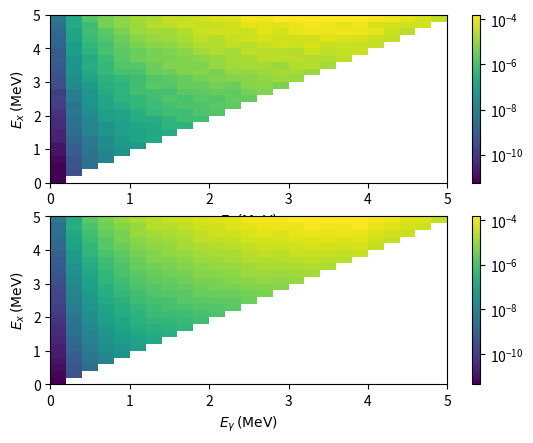
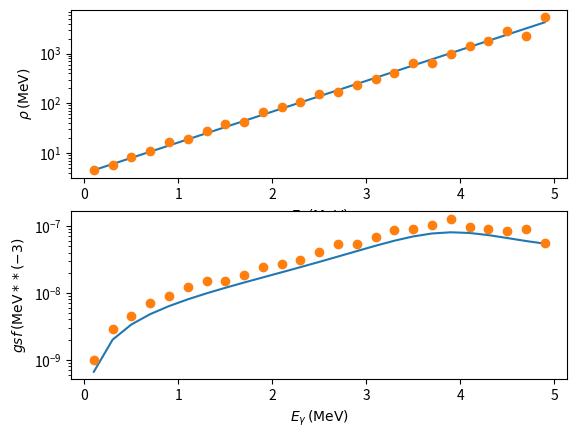

Generate these figures, in order, with matplotlib:
from __future__ import division
import numpy as np 
import matplotlib.pyplot as plt 
from scipy.optimize import minimize

# Script to decompose the frist generations matrix P 
# into the NLD $\rho$ and transmission coefficient $T$
# (or $\gamma$-ray strength function $gsf$) respectivly

# Set bin width and range
bin_width = 0.20
Emin = 0.  # Minimum and maximum excitation
Emax = 5. # energy over which to extract strength function
Nbins = int(np.ceil(Emax/bin_width))
Emax_adjusted = bin_width*Nbins # Trick to get an integer number of bins
bins = np.linspace(0,Emax_adjusted,Nbins+1)
Emid = (bins[0:-1]+bins[1:])/2 # Array of middle-bin values, to use for plotting gsf

# analysis parameters

def div0( a, b ):
  """ division function designed to ignore / 0, i.e. div0( [-1, 0, 1], 0 ) -> [0, 0, 0] """
  with np.errstate(divide='ignore', invalid='ignore'):
    c = np.true_divide( a, b )
    c[ ~ np.isfinite( c )] = 0  # -inf inf NaN
  return c

# commonly used const. strength_factor, convert in mb^(-1) MeV^(-2)
strength_factor = 8.6737E-08   

def SLO(E, E0, Gamma0, sigma0):
    # Standard Lorentzian,
    # adapted from Kopecky & Uhl (1989) eq. (2.1)
    f = strength_factor * sigma0 * E * Gamma0**2 / ( (E**2 - E0**2)**2 + E**2 * Gamma0**2 )
    return f

def rho_CT(Ex, E0, T):
  # constant temperature NLD formula
  Eff = Ex - E0
  rho = np.zeros(len(Ex))
  for i in range(len(Ex)):
    if Eff[i]>0:
      rho[i] = np.exp(Eff[i] / T) / T
  return rho

def PfromRhoT(rho, T, type="transCoeff"):
  # generate a first gernation matrix P from
  # given input:      rho and T  /or/ rho and gsf 
  # chosen by type= "transCoeff" /or/   "gsfL1"
  P = np.zeros((Nbins,Nbins))
  for i_Ex in range(Nbins):
    for i_Eg in range(Nbins):
      i_Ediff = i_Ex - i_Eg
      if i_Ediff>=0: # no gamma's with higher energy then the excitation energy
        P[i_Ex,i_Eg] = rho[i_Ediff] * T[i_Eg]
        if type=="gsfL1": # if input T was a gsf, not transmission coeff: * E^(2L+1)
          Eg = Emid[i_Eg]
          P[i_Ex,i_Eg] *= pow(Eg,3.)
  return P

def chi2(rho, T, Pexp):
    Pfit = PfromRhoT(rho, T)
    # chi^2 = (data - fit)^2 / unc.^2, where unc.^2 = #cnt for Poisson dist.
    chi2 = np.sum( div0(np.power((Pexp - Pfit), 2.),Pexp))
    return chi2

def rhoTfrom1D(x1D):
  # split 1D array to who equal length subarrays
  halflength = int(len(x1D)/2)
  rho = x1D[:halflength]
  T = x1D[halflength:]
  return rho, T

def objfun1D(x, *args):
  # 1D version of the chi2 function (needed for minimize function)
  # so x has one dimension only, but may be nested to contain rho and T
  Pexp = np.array(args)
  rho, T= rhoTfrom1D(x)
  return chi2(rho, T, Pexp)

# generate NLD
E1 = -0.7   # shift
Tct  = 0.7  # temperature
rho_true = rho_CT(Emid,E1,Tct)

# generate gsf
#                   MeV, MeV, mb                        
E0, Gamma0, sigma0 = 9., 4., 12.
E1, Gamma1, sigma1 = 4., 2., 3.
gsf_true = SLO(Emid, E0, Gamma0, sigma0) +  SLO(Emid, E1, Gamma1, sigma1)
T_true = gsf_true * pow(Emid,3.) # transcoeff = gsf * E^(2L+1)

# generate true 1Gen matrix and add statistical noise
P_true = PfromRhoT(rho_true,gsf_true,type="gsfL1")
P_true += P_true * np.random.rand(Nbins,Nbins) # gaussian errors

# maipulation to try to improve the fit
P_true[np.where(P_true == 0)] = 1e-13 # fill holes with a really small number
P_true = np.tril(P_true) # set lower triangle to 0 -- due to array form <-> where Eg>Ex

# creating some articifical holes -- simulating artifacts
# P_true[40:50,40:50]=0
# P_true[10:15,5:10]=0
# P_true[0:35,0:35]=0

# initial guesses
rho0 = np.ones(Nbins)

T0 = np.zeros(Nbins)     # inigial guess for T  following
for i_Eg in range(Nbins): # eq(6) in Schiller2000
  i_start = max(0,i_Eg)   # !!!!! TODO: should be max(i_Exmin,i_Eg)
  T0[i_Eg] = np.sum(P_true[i_start:,i_Eg])  # and only up to i_Exmax

p0 = np.append(rho0,T0) # create 1D array of the initial guess

# minimization
res = minimize(objfun1D, x0=p0, args=P_true, method="Powell",
  options={'disp': True})
# different other methods tried:
# res = minimize(objfun1D, x0=p0, args=P_true,
#   options={'disp': True})
# res = minimize(objfun1D, x0=p0, args=P_true, method="L-BFGS-B",
#   options={'disp': True}) # does a bad job when you include the weightings
# res = minimize(objfun1D, x0=p0, args=P_true, method="Nelder-Mead",
#   options={'disp': True}) # does a bad job
# res = minimize(objfun1D, x0=p0, args=P_true, method="BFGS",
#   options={'disp': True}) # does a bad job

p_fit = res.x
rho_fit, T_fit= rhoTfrom1D(p_fit)
gsf_fit = T_fit/pow(Emid,3)  # assuming dipoles only

# "normalize" -- or at least some approximation to this
alpha = rho_true[0]/rho_fit[0]
rho_fit *= alpha
T_fit   /= alpha
gsf_fit /= alpha

# Plot it

# New Figure: Oslo type matrix
f_mat, ax_mat = plt.subplots(2,1)

# true matrix
ax = ax_mat[0]
from matplotlib.colors import LogNorm # To get log scaling on the z axis
colorbar_object = ax.pcolormesh(bins, bins, P_true, norm=LogNorm())
f_mat.colorbar(colorbar_object, ax=ax) # Add colorbar to plot

ax.set_xlabel(r"$E_\gamma \, \mathrm{(MeV)}$")
ax.set_ylabel(r'$E_x \, \mathrm{(MeV)}$')

# fitted matrix
ax = ax_mat[1]
P_fit = PfromRhoT(rho_fit,T_fit)

from matplotlib.colors import LogNorm # To get log scaling on the z axis
colorbar_object = ax.pcolormesh(bins, bins, P_fit, norm=LogNorm())
f_mat.colorbar(colorbar_object, ax=ax) # Add colorbar to plot

ax.set_xlabel(r"$E_\gamma \, \mathrm{(MeV)}$")
ax.set_ylabel(r'$E_x \, \mathrm{(MeV)}$')

# New Figure: compare input and output NLD and gsf
f_mat, ax_mat = plt.subplots(2,1)

# NLD
ax = ax_mat[0]
ax.plot(Emid,rho_true)
ax.plot(Emid,rho_fit,"o")

ax.set_yscale('log')
ax.set_xlabel(r"$E_x \, \mathrm{(MeV)}$")
ax.set_ylabel(r'$\rho \, \mathrm{(MeV)}$')

# gsf
ax = ax_mat[1]

ax.plot(Emid,gsf_true)
ax.plot(Emid,gsf_fit,"o")

ax.set_yscale('log')
ax.set_xlabel(r"$E_\gamma \, \mathrm{(MeV)}$")
ax.set_ylabel(r'$gsf \, \mathrm{(MeV**(-3)}$')

# # Show plot
plt.show()